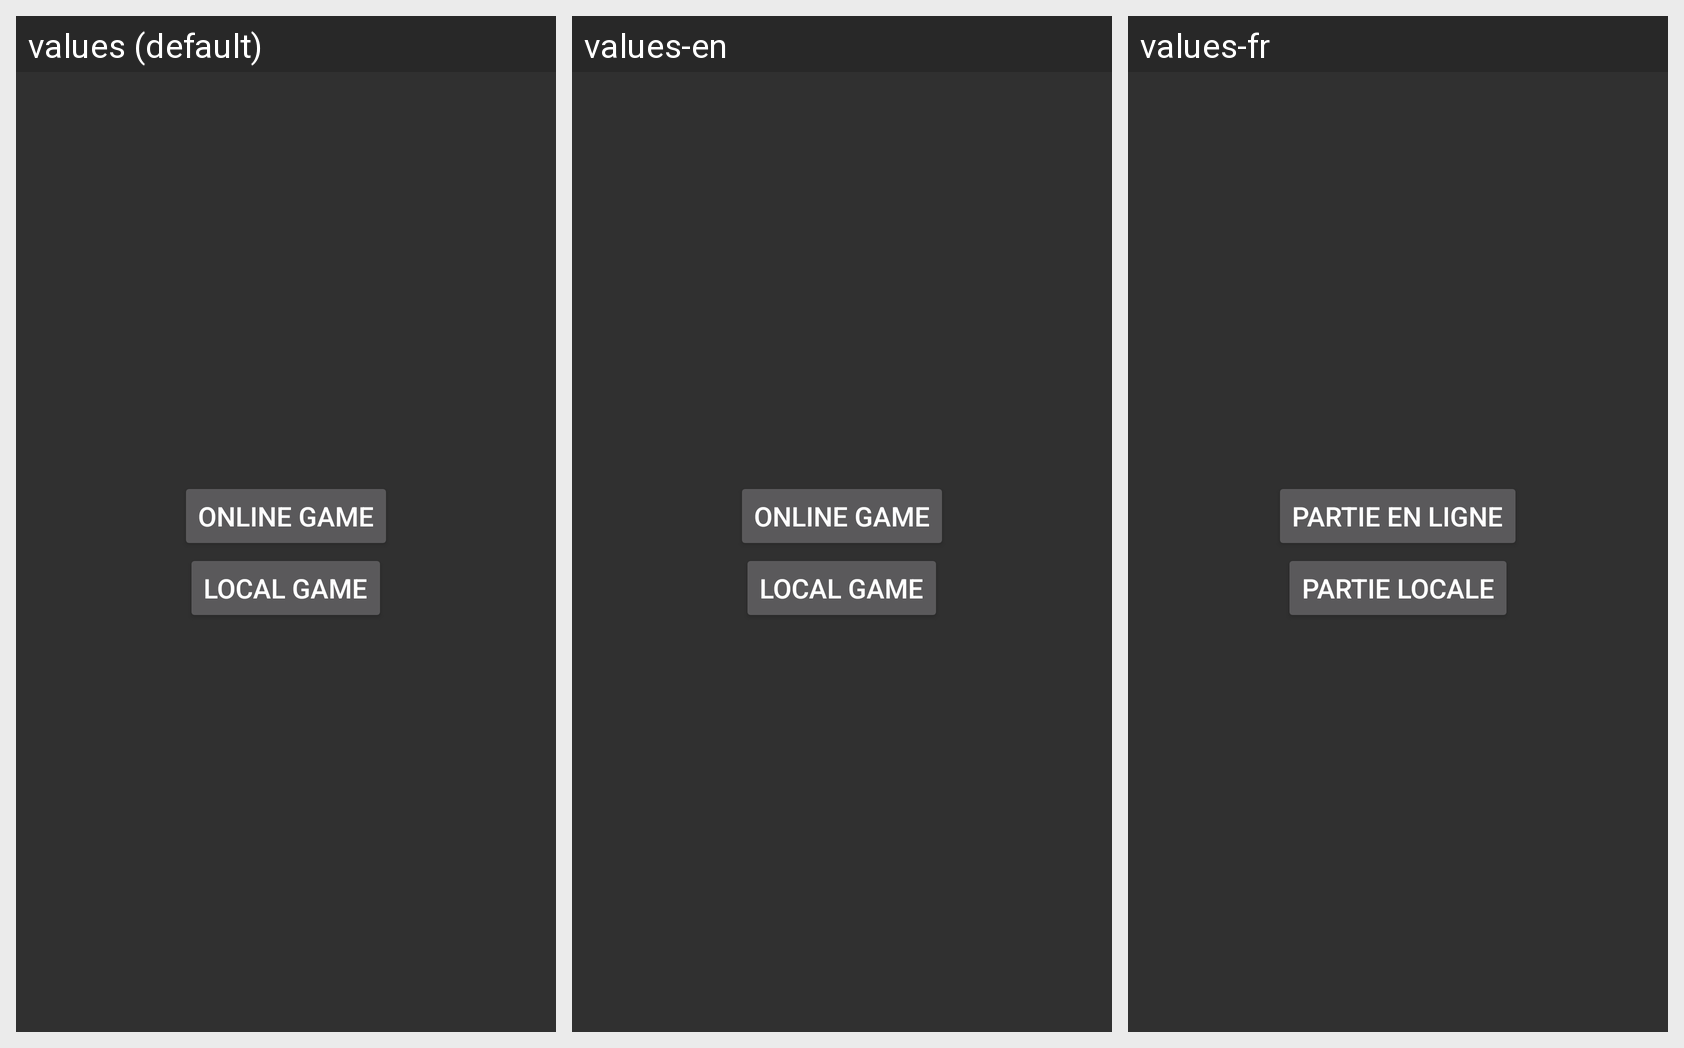

The Android screen above is rendered under several locales of the same app. Produce the string resources it draws, with the default and per-locale values.
Android screen res/layout/home.xml rendered under 3 locales, left to right: values (default), values-en, values-fr. Device: Nexus 5 (rendered at 1080×1920; each locale shown at half size, 540×960, under a caption strip naming it); theme AppTheme.
Strings drawn on this screen, with the default value and each locale's value (text and hints the layout hard-codes, and strings that could not be matched under every locale, appear in the picture but are not listed):

lbl_online_game
  values: Online game
  values-en: Online game
  values-fr: Partie en ligne

lbl_local_game
  values: Local game
  values-en: Local game
  values-fr: Partie locale
